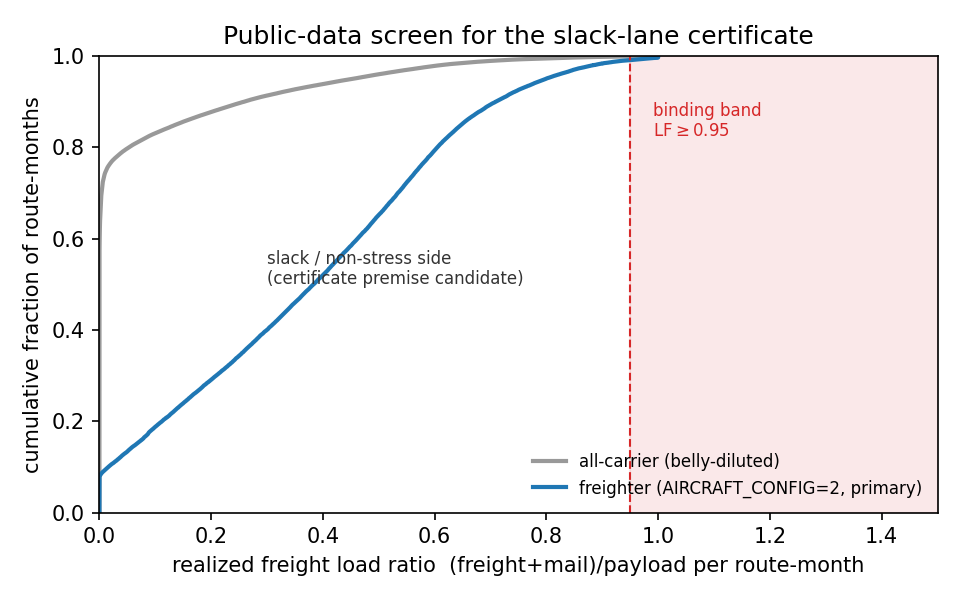

The table this chart was drawn from, first rows:
scope, route_months, median, frac_lt_0.95, frac_gt_0.6, frac_ge_0.95
all_carrier, 248006, 0.0, 0.999, 0.0217, 0.001
freighter, 41160, 0.3834, 0.991, 0.2065, 0.009
